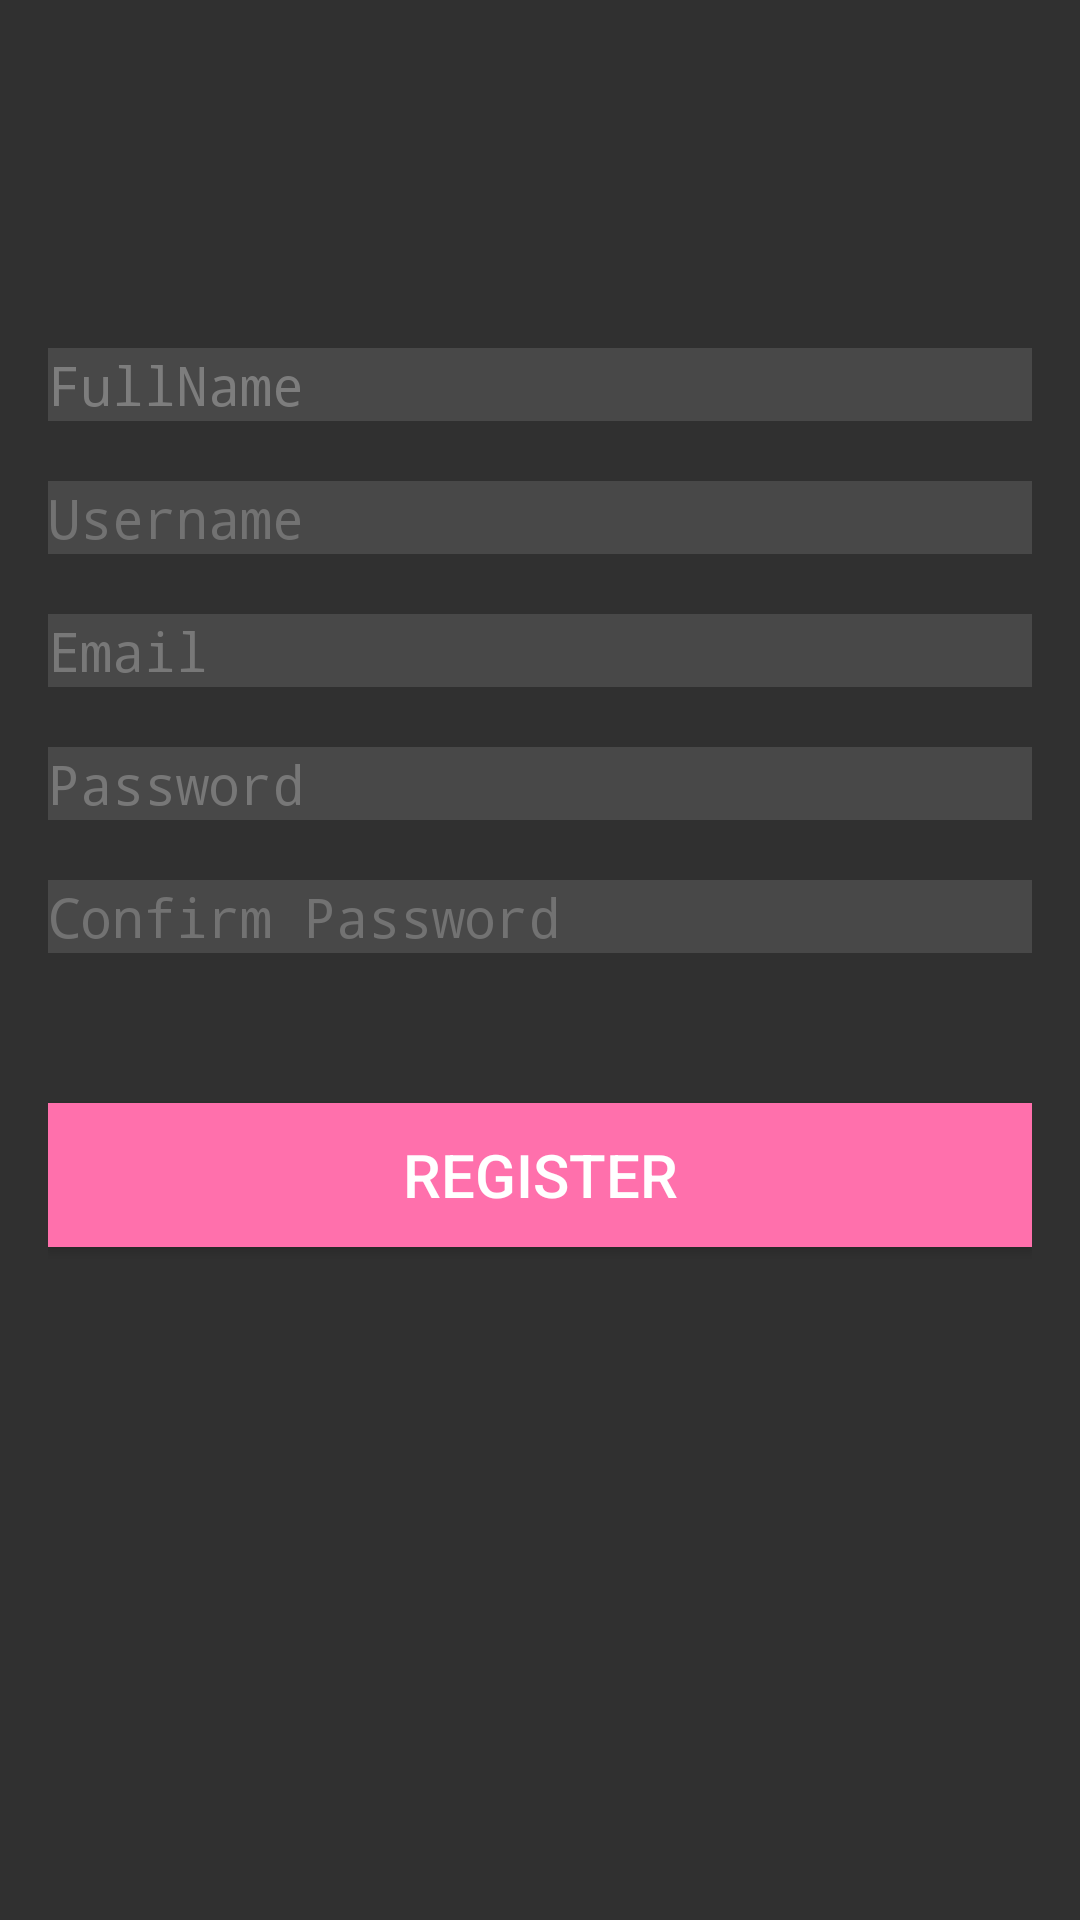

The Android layout XML behind this screen, and the referenced resources:
<!-- AndroidManifest.xml: application theme AppTheme -->
<!-- res/layout/act_signup.xml -->
<?xml version="1.0" encoding="utf-8"?>
<ScrollView xmlns:android="http://schemas.android.com/apk/res/android"
    android:id="@+id/ScrollView01"
    android:layout_width="fill_parent"
    android:layout_height="fill_parent"
    android:scrollbars="vertical"
    android:background="#ff303030"
     >

    <LinearLayout
        android:layout_width="fill_parent"
        android:layout_height="wrap_content"
        android:orientation="vertical"
        android:layout_margin="16dp">

        

        <LinearLayout
            android:orientation="vertical"
            android:layout_width="fill_parent"
            android:layout_height="100dp"></LinearLayout>

        <EditText
            android:id="@+id/txtName"
            style="@style/DefaultInputControl"
            android:hint="@string/em_display_name"
            android:textColor="#ffffffff"
            android:background="#ff484848"
            android:textColorHint="#ff7d7d7d">
        </EditText>

        

        <LinearLayout
            android:orientation="vertical"
            android:layout_width="fill_parent"
            android:layout_height="20dp"></LinearLayout>

        <EditText
            android:id="@+id/txtUsername"
            style="@style/DefaultInputControl"
            android:hint="@string/em_username"
            android:background="#ff484848"
            android:textColorHint="#ff727272"
            android:textColor="#ffffffff">
        </EditText>

        

        <LinearLayout
            android:orientation="vertical"
            android:layout_width="fill_parent"
            android:layout_height="20dp"></LinearLayout>

        <EditText
            android:id="@+id/txtEmail"
            style="@style/DefaultInputControl"
            android:hint="Email"
            android:inputType="textEmailAddress"
            android:background="#ff484848"
            android:textColor="#ffffffff"
            android:textColorHint="#ff787878">
        </EditText>

        

        <LinearLayout
            android:orientation="vertical"
            android:layout_width="fill_parent"
            android:layout_height="20dp"></LinearLayout>

        <EditText
            android:id="@+id/txtPassword"
            style="@style/DefaultInputControl"
            android:hint="@string/em_password"
            android:inputType="textPassword"
            android:background="#ff484848"
            android:textColorHint="#ff777777"
            android:textColor="#ffffffff">
        </EditText>

        <LinearLayout
            android:orientation="vertical"
            android:layout_width="fill_parent"
            android:layout_height="20dp"></LinearLayout>

        <EditText
            android:id="@+id/txtRePassword"
            style="@style/DefaultInputControl"
            android:hint="@string/em_comfirm_password"
            android:inputType="textPassword"
            android:background="#ff484848"
            android:textColor="#ffffffff"
            android:textColorHint="#ff727272">
        </EditText>

        

        <LinearLayout
            android:orientation="vertical"
            android:layout_width="fill_parent"
            android:layout_height="50dp"></LinearLayout>

        <Button
            android:id="@+id/btnSignup"
            style="@style/LargeButtonControl"
            android:layout_width="match_parent"
            android:background="#ffff70ac"
            android:text="@string/em_signup" >
        </Button>

        <LinearLayout
            android:orientation="vertical"
            android:layout_width="fill_parent"
            android:layout_height="50dp"></LinearLayout>

        <TextView
            style="@style/DefaultTextLableControl"
            android:visibility="invisible"
            android:textColor="#ffffffff">
        </TextView>
        
    </LinearLayout>

</ScrollView>
<!-- resources referenced by this layout -->
<resources>
  <string name="em_comfirm_password">Confirm Password</string>
  <string name="em_display_name">FullName</string>
  <string name="em_password">Password</string>
  <string name="em_signup">REGISTER</string>
  <string name="em_username">Username</string>
  <style name="DefaultInputControl" parent="@android:style/TextAppearance.Medium">
          <item name="android:layout_width">match_parent</item>
          <item name="android:layout_height">wrap_content</item>
          <item name="android:textColor">@color/white</item>
          <item name="android:lines">1</item>
          <item name="android:singleLine">true</item>
          <item name="android:typeface">monospace</item>
      </style>
  <style name="DefaultTextLableControl" parent="@android:style/TextAppearance.Medium">
          <item name="android:layout_width">fill_parent</item>
          <item name="android:layout_height">wrap_content</item>
          <item name="android:textColor">#00FF00</item>
          <item name="android:padding">2dp</item>
          <item name="android:textSize">16sp</item>
      </style>
  <style name="LargeButtonControl">
          <item name="android:layout_width">wrap_content</item>
          <item name="android:layout_height">wrap_content</item>
          <item name="android:textColor">@color/white</item>
          <item name="android:textSize">20sp</item>
      </style>
  <style name="AppTheme" parent="Theme.AppCompat.Light.DarkActionBar">
          
          
      </style>
  <color name="white">#ffffff</color>
</resources>
